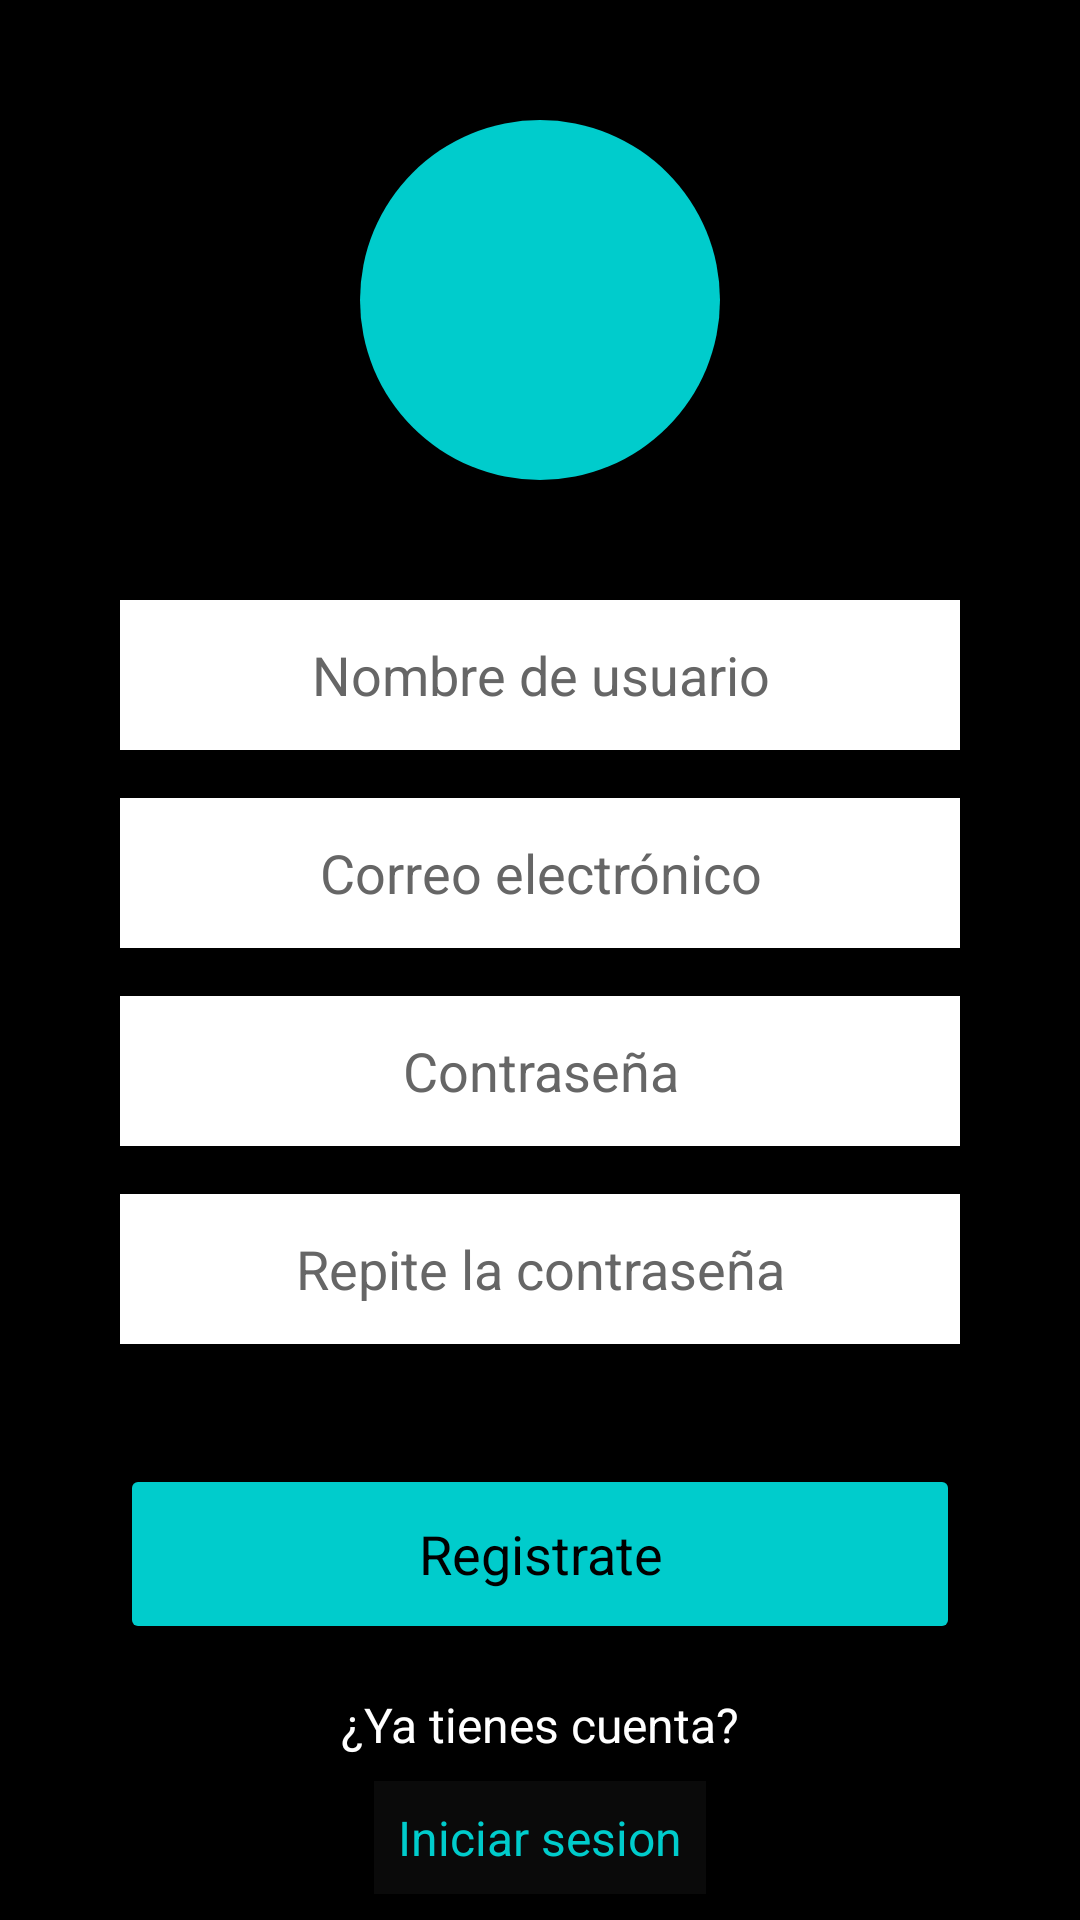

Layout XML and referenced resources for this Android screen:
<!-- AndroidManifest.xml: application theme Theme.QuikFile -->
<!-- res/layout/activity_register.xml -->
<?xml version="1.0" encoding="utf-8"?>
<androidx.constraintlayout.widget.ConstraintLayout xmlns:android="http://schemas.android.com/apk/res/android"
    xmlns:app="http://schemas.android.com/apk/res-auto"
    xmlns:tools="http://schemas.android.com/tools"
    android:layout_width="match_parent"
    android:layout_height="match_parent"
    android:background="@color/black"
    tools:context=".RegisterActivity">

    <View
        android:id="@+id/logoCircle"
        android:layout_width="120dp"
        android:layout_height="120dp"
        android:layout_marginTop="40dp"
        android:background="@drawable/circle_cyan"
        app:layout_constraintEnd_toEndOf="parent"
        app:layout_constraintStart_toStartOf="parent"
        app:layout_constraintTop_toTopOf="parent" />

    <EditText
        android:id="@+id/etUsername"
        android:layout_width="0dp"
        android:layout_height="50dp"
        android:layout_marginStart="40dp"
        android:layout_marginTop="40dp"
        android:layout_marginEnd="40dp"
        android:background="@color/white"
        android:gravity="center"
        android:hint="@string/username_hint"
        android:inputType="textPersonName"
        android:textColor="@color/black"
        android:textColorHint="#666666"
        android:autofillHints="username"
        app:layout_constraintEnd_toEndOf="parent"
        app:layout_constraintStart_toStartOf="parent"
        app:layout_constraintTop_toBottomOf="@id/logoCircle" />

    <EditText
        android:id="@+id/etEmail"
        android:layout_width="0dp"
        android:layout_height="50dp"
        android:layout_marginStart="40dp"
        android:layout_marginTop="16dp"
        android:layout_marginEnd="40dp"
        android:background="@color/white"
        android:gravity="center"
        android:hint="@string/email_hint"
        android:inputType="textEmailAddress"
        android:textColor="@color/black"
        android:textColorHint="#666666"
        android:autofillHints="emailAddress"
        app:layout_constraintEnd_toEndOf="parent"
        app:layout_constraintStart_toStartOf="parent"
        app:layout_constraintTop_toBottomOf="@id/etUsername" />

    <EditText
        android:id="@+id/etPassword"
        android:layout_width="0dp"
        android:layout_height="50dp"
        android:layout_marginStart="40dp"
        android:layout_marginTop="16dp"
        android:layout_marginEnd="40dp"
        android:background="@color/white"
        android:gravity="center"
        android:hint="@string/password_hint"
        android:inputType="textPassword"
        android:textColor="@color/black"
        android:textColorHint="#666666"
        android:autofillHints="password"
        app:layout_constraintEnd_toEndOf="parent"
        app:layout_constraintStart_toStartOf="parent"
        app:layout_constraintTop_toBottomOf="@id/etEmail" />

    <EditText
        android:id="@+id/etRepeatPassword"
        android:layout_width="0dp"
        android:layout_height="50dp"
        android:layout_marginStart="40dp"
        android:layout_marginTop="16dp"
        android:layout_marginEnd="40dp"
        android:background="@color/white"
        android:gravity="center"
        android:hint="@string/repeat_password_hint"
        android:inputType="textPassword"
        android:textColor="@color/black"
        android:textColorHint="#666666"
        android:autofillHints="password"
        app:layout_constraintEnd_toEndOf="parent"
        app:layout_constraintStart_toStartOf="parent"
        app:layout_constraintTop_toBottomOf="@id/etPassword" />

    <Button
        android:id="@+id/btnRegisterAction"
        android:layout_width="0dp"
        android:layout_height="60dp"
        android:layout_marginStart="40dp"
        android:layout_marginTop="40dp"
        android:layout_marginEnd="40dp"
        android:backgroundTint="@color/blue_app"
        android:text="@string/register_button"
        android:textAllCaps="false"
        android:textColor="@color/black"
        android:textSize="18sp"
        app:layout_constraintEnd_toEndOf="parent"
        app:layout_constraintStart_toStartOf="parent"
        app:layout_constraintTop_toBottomOf="@id/etRepeatPassword" />

    <TextView
        android:id="@+id/tvAlreadyHaveAccount"
        android:layout_width="wrap_content"
        android:layout_height="wrap_content"
        android:layout_marginTop="16dp"
        android:text="@string/already_have_account"
        android:textColor="@color/white"
        android:textSize="16sp"
        app:layout_constraintEnd_toEndOf="parent"
        app:layout_constraintStart_toStartOf="parent"
        app:layout_constraintTop_toBottomOf="@id/btnRegisterAction" />

    <TextView
        android:id="@+id/btnGoToLogin"
        android:layout_width="wrap_content"
        android:layout_height="wrap_content"
        android:layout_marginTop="8dp"
        android:background="#0A0A0A"
        android:padding="8dp"
        android:text="@string/login_link"
        android:textColor="@color/blue_app"
        android:textSize="16sp"
        app:layout_constraintEnd_toEndOf="parent"
        app:layout_constraintStart_toStartOf="parent"
        app:layout_constraintTop_toBottomOf="@id/tvAlreadyHaveAccount" />

</androidx.constraintlayout.widget.ConstraintLayout>
<!-- resources referenced by this layout -->
<resources>
  <color name="black">#FF000000</color>
  <color name="blue_app">#00CCCC</color>
  <color name="white">#FFFFFFFF</color>
  <!-- drawable circle_cyan (drawable) -->
  <?xml version="1.0" encoding="utf-8"?>
  <shape xmlns:android="http://schemas.android.com/apk/res/android"
      android:shape="oval">
      <solid android:color="@color/blue_app" />
  </shape>
  <string name="already_have_account">¿Ya tienes cuenta?</string>
  <string name="email_hint">Correo electrónico</string>
  <string name="login_link">Iniciar sesion</string>
  <string name="password_hint">Contraseña</string>
  <string name="register_button">Registrate</string>
  <string name="repeat_password_hint">Repite la contraseña</string>
  <string name="username_hint">Nombre de usuario</string>
  <style name="Theme.QuikFile" parent="Base.Theme.QuikFile">
          <item name="fontFamily">sans-serif</item>
          <item name="android:fontFamily">sans-serif</item>
      </style>
  <style name="Base.Theme.QuikFile" parent="Theme.Material3.DayNight.NoActionBar">
          
          <item name="colorPrimary">@color/blue_app</item>
          
          <item name="android:windowBackground">@color/black</item>
          <item name="fontFamily">sans-serif</item>
          <item name="android:fontFamily">sans-serif</item>
      </style>
</resources>
